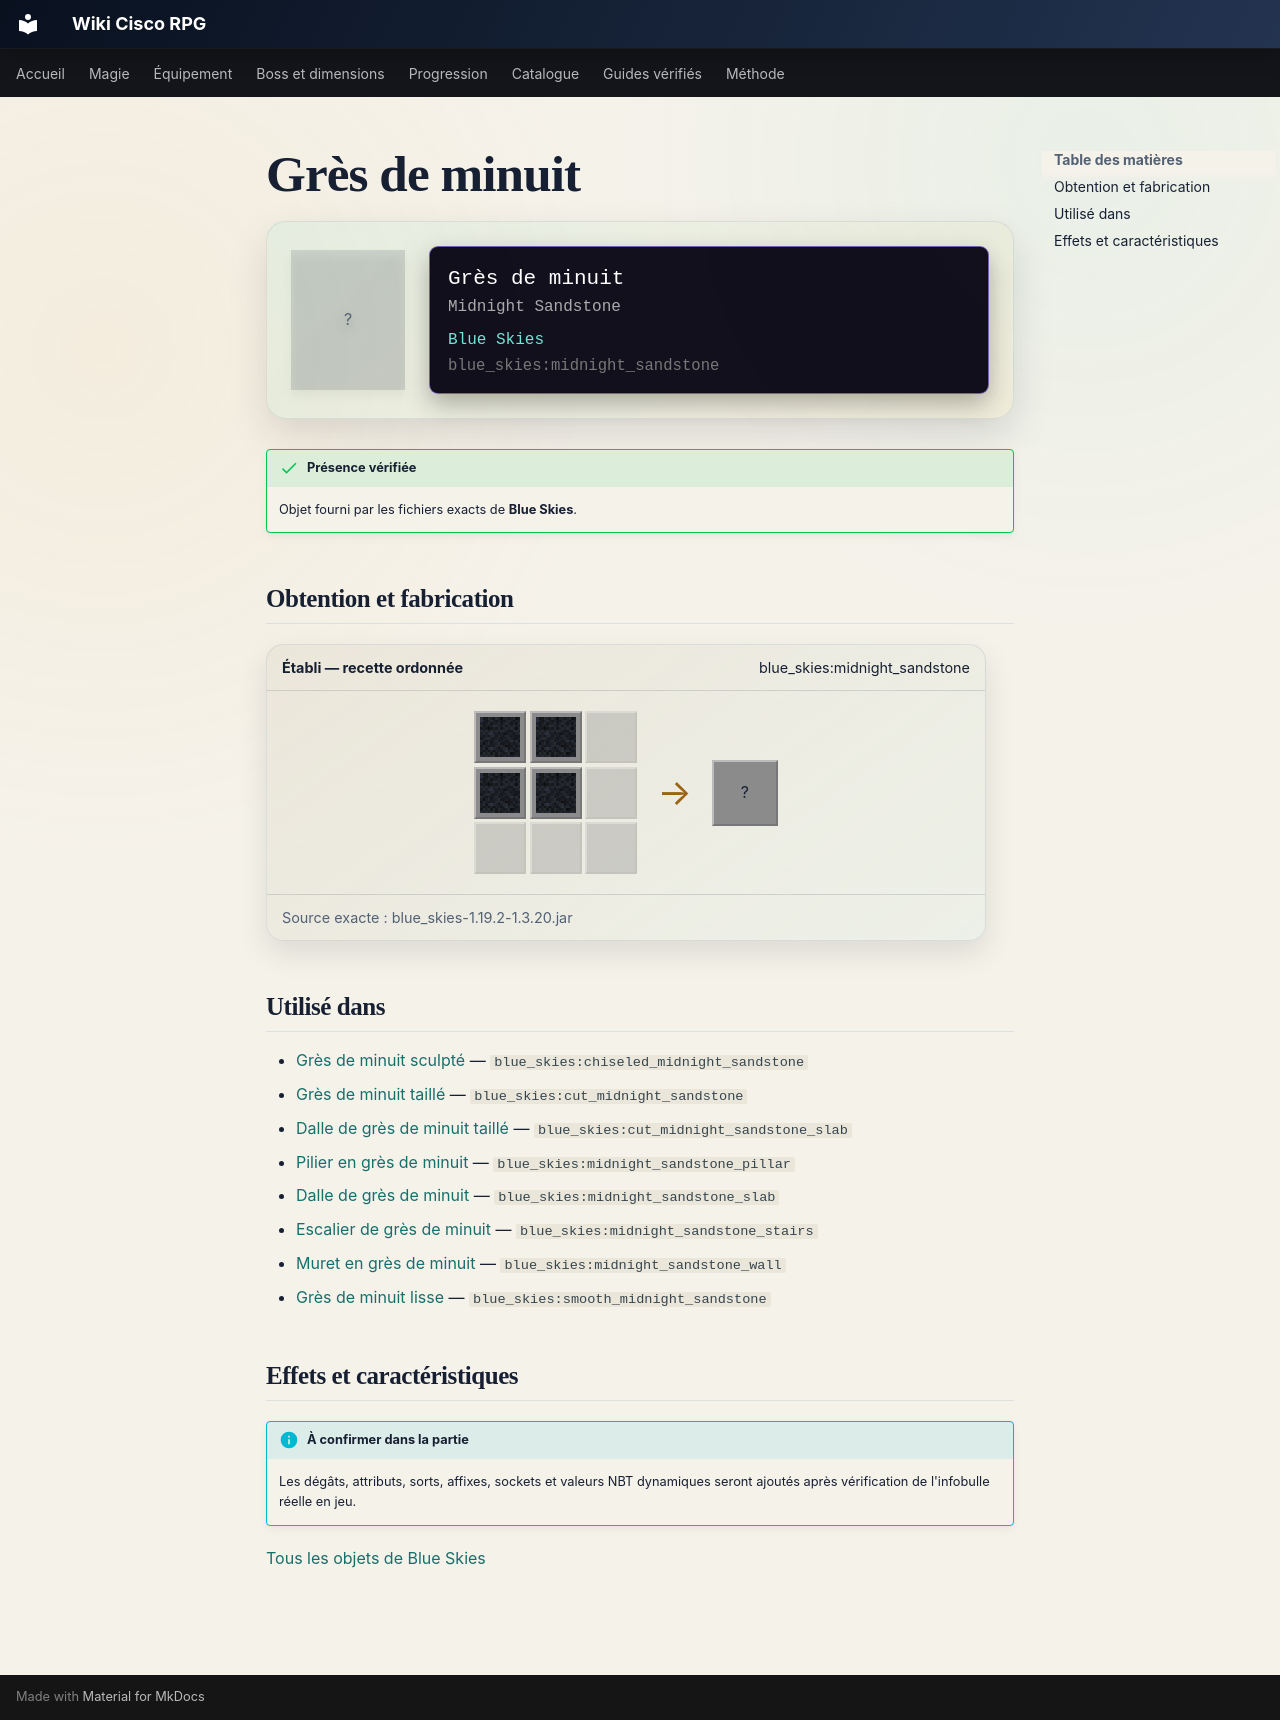

repository: Kloups-Dev/wiki-cisco-rpg · page: catalogue/objets/blue_skies/midnight_sandstone/index.html · generator: mkdocs

# Grès de minuit

<div class="mc-item-showcase">
<div class="mc-item-icon mc-item-icon--missing">?</div>
<div class="mc-tooltip-card">
<div class="mc-tooltip-card__name">Grès de minuit</div>
<div class="mc-tooltip-card__alias">Midnight Sandstone</div>
<div class="mc-tooltip-card__mod">Blue Skies</div>
<div class="mc-tooltip-card__id">blue_skies:midnight_sandstone</div>
</div>
</div>

!!! success "Présence vérifiée"
    Objet fourni par les fichiers exacts de **Blue Skies**.

## Obtention et fabrication

<div class="jei-recipe"><div class="jei-recipe__head"><strong>Établi — recette ordonnée</strong><span>blue_skies:midnight_sandstone</span></div><div class="jei-recipe__body"><div class="jei-grid"><a class="jei-slot" href="../../../../catalogue/objets/blue_skies/midnight_sand/" title="Sable de minuit (blue_skies:midnight_sand)"><img src="../../../../assets/generated/items/blue_skies/midnight_sand.png" alt="" loading="lazy"></a><a class="jei-slot" href="../../../../catalogue/objets/blue_skies/midnight_sand/" title="Sable de minuit (blue_skies:midnight_sand)"><img src="../../../../assets/generated/items/blue_skies/midnight_sand.png" alt="" loading="lazy"></a><span class="jei-slot jei-slot--empty"></span><a class="jei-slot" href="../../../../catalogue/objets/blue_skies/midnight_sand/" title="Sable de minuit (blue_skies:midnight_sand)"><img src="../../../../assets/generated/items/blue_skies/midnight_sand.png" alt="" loading="lazy"></a><a class="jei-slot" href="../../../../catalogue/objets/blue_skies/midnight_sand/" title="Sable de minuit (blue_skies:midnight_sand)"><img src="../../../../assets/generated/items/blue_skies/midnight_sand.png" alt="" loading="lazy"></a><span class="jei-slot jei-slot--empty"></span><span class="jei-slot jei-slot--empty"></span><span class="jei-slot jei-slot--empty"></span><span class="jei-slot jei-slot--empty"></span></div><span class="jei-arrow">→</span><span class="jei-slot jei-slot--result">?</span></div><div class="jei-recipe__source">Source exacte : blue_skies-1.19.2-1.3.20.jar</div></div>

## Utilisé dans

- [Grès de minuit sculpté](../../../catalogue/objets/blue_skies/chiseled_midnight_sandstone.md) — <code>blue_skies:chiseled_midnight_sandstone</code>
- [Grès de minuit taillé](../../../catalogue/objets/blue_skies/cut_midnight_sandstone.md) — <code>blue_skies:cut_midnight_sandstone</code>
- [Dalle de grès de minuit taillé](../../../catalogue/objets/blue_skies/cut_midnight_sandstone_slab.md) — <code>blue_skies:cut_midnight_sandstone_slab</code>
- [Pilier en grès de minuit](../../../catalogue/objets/blue_skies/midnight_sandstone_pillar.md) — <code>blue_skies:midnight_sandstone_pillar</code>
- [Dalle de grès de minuit](../../../catalogue/objets/blue_skies/midnight_sandstone_slab.md) — <code>blue_skies:midnight_sandstone_slab</code>
- [Escalier de grès de minuit](../../../catalogue/objets/blue_skies/midnight_sandstone_stairs.md) — <code>blue_skies:midnight_sandstone_stairs</code>
- [Muret en grès de minuit](../../../catalogue/objets/blue_skies/midnight_sandstone_wall.md) — <code>blue_skies:midnight_sandstone_wall</code>
- [Grès de minuit lisse](../../../catalogue/objets/blue_skies/smooth_midnight_sandstone.md) — <code>blue_skies:smooth_midnight_sandstone</code>

## Effets et caractéristiques

!!! info "À confirmer dans la partie"
    Les dégâts, attributs, sorts, affixes, sockets et valeurs NBT dynamiques seront ajoutés après vérification de l'infobulle réelle en jeu.

[Tous les objets de Blue Skies](../../../contenu/blue-skies.md)
